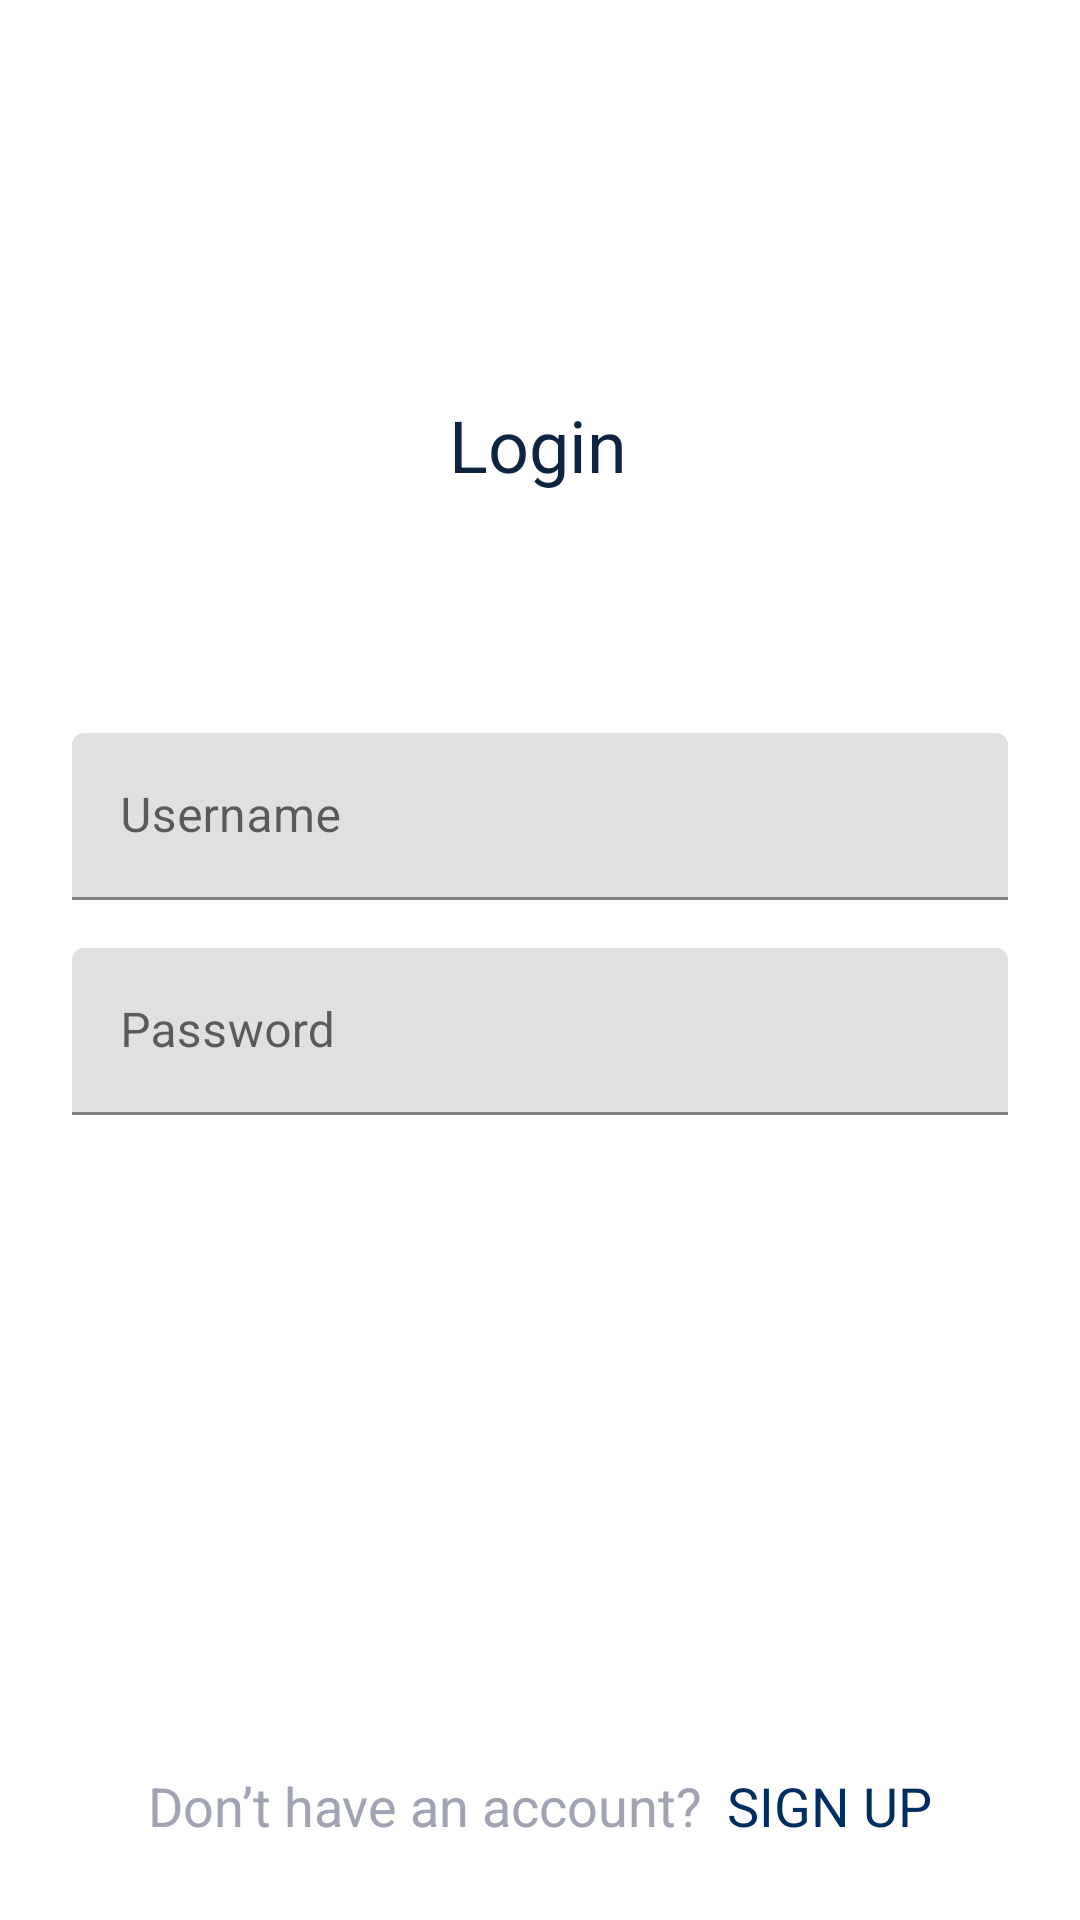

Layout XML and referenced resources for this Android screen:
<!-- AndroidManifest.xml: activity theme splashScreenTheme -->
<!-- res/layout/activity_login.xml -->
<?xml version="1.0" encoding="utf-8"?>
<androidx.constraintlayout.widget.ConstraintLayout xmlns:android="http://schemas.android.com/apk/res/android"
    xmlns:app="http://schemas.android.com/apk/res-auto"
    xmlns:tools="http://schemas.android.com/tools"
    android:layout_width="match_parent"
    android:layout_height="match_parent"
    tools:context=".LoginActivity"
    tools:theme="@style/Theme.quiztaker">


    <TextView
        android:id="@+id/tvSignUp3"
        android:layout_width="wrap_content"
        android:layout_height="wrap_content"
        android:layout_marginTop="132dp"
        android:text="@string/login"
        android:textColor="@color/black"
        android:textSize="24dp"
        app:layout_constraintEnd_toEndOf="parent"
        app:layout_constraintHorizontal_bias="0.498"
        app:layout_constraintStart_toStartOf="parent"
        app:layout_constraintTop_toTopOf="parent" />

    <com.google.android.material.textfield.TextInputLayout
        android:id="@+id/textInputLayout"
        android:layout_width="0dp"
        android:layout_height="wrap_content"
        android:layout_marginStart="24dp"
        android:layout_marginTop="80dp"
        android:layout_marginEnd="24dp"
        app:layout_constraintEnd_toEndOf="parent"
        app:layout_constraintStart_toStartOf="parent"
        app:layout_constraintTop_toBottomOf="@+id/tvSignUp3">

        <com.google.android.material.textfield.TextInputEditText
            android:id="@+id/tietUsername"
            android:layout_width="match_parent"
            android:layout_height="wrap_content"
            android:hint="@string/username"
            android:imeOptions="actionNext"
            android:inputType="text"
            android:singleLine="true" />
    </com.google.android.material.textfield.TextInputLayout>

    <com.google.android.material.textfield.TextInputLayout
        android:id="@+id/textInputLayout2"
        android:layout_width="0dp"
        android:layout_height="wrap_content"
        android:layout_marginTop="16dp"
        app:layout_constraintEnd_toEndOf="@+id/textInputLayout"
        app:layout_constraintStart_toStartOf="@+id/textInputLayout"
        app:layout_constraintTop_toBottomOf="@+id/textInputLayout">

        <com.google.android.material.textfield.TextInputEditText
            android:id="@+id/tiePassword"
            android:layout_width="match_parent"
            android:layout_height="wrap_content"
            android:hint="@string/password"
            android:imeOptions="actionDone"
            android:inputType="textPassword" />
    </com.google.android.material.textfield.TextInputLayout>

    <com.google.android.material.button.MaterialButton
        android:id="@+id/btnLogin"
        style="@style/btnStyle"
        android:layout_width="0dp"
        android:layout_marginTop="32dp"
        android:text="@string/login"
        app:layout_constraintEnd_toEndOf="@+id/textInputLayout2"
        app:layout_constraintHorizontal_bias="0.464"
        app:layout_constraintStart_toStartOf="@+id/textInputLayout2"
        app:layout_constraintTop_toBottomOf="@+id/textInputLayout2" />

    <TextView
        android:id="@+id/tvSignUp4"
        android:layout_width="wrap_content"
        android:layout_height="wrap_content"
        android:layout_marginBottom="24dp"
        android:text="@string/don_t_have_an_account"
        android:textColor="@color/gray"
        android:textSize="18sp"
        android:padding="2dp"
        app:layout_constraintBottom_toBottomOf="parent"
        app:layout_constraintEnd_toStartOf="@+id/tvSignUp"
        app:layout_constraintHorizontal_bias="0.5"
        app:layout_constraintHorizontal_chainStyle="packed"
        app:layout_constraintStart_toStartOf="parent" />

    <TextView
        android:id="@+id/tvSignUp"
        android:layout_width="wrap_content"
        android:layout_height="wrap_content"
        android:layout_marginStart="4dp"
        android:text="@string/sign_up"
        android:textColor="@color/peach"
        android:textSize="18sp"
        android:padding="2dp"
        app:layout_constraintBottom_toBottomOf="@+id/tvSignUp4"
        app:layout_constraintEnd_toEndOf="parent"
        app:layout_constraintHorizontal_bias="0.5"
        app:layout_constraintStart_toEndOf="@+id/tvSignUp4"
        app:layout_constraintTop_toTopOf="@+id/tvSignUp4" />

</androidx.constraintlayout.widget.ConstraintLayout>
<!-- resources referenced by this layout -->
<resources>
  <color name="black">#0D233F</color>
  <color name="gray">#A0A3B1</color>
  <color name="peach">#002D62</color>
  <string name="don_t_have_an_account">Don’t have an account?</string>
  <string name="login">Login</string>
  <string name="password">Password</string>
  <string name="sign_up">SIGN UP</string>
  <string name="username">Username</string>
  <style name="Theme.quiztaker" parent="Theme.MaterialComponents.DayNight.NoActionBar">
          
          <item name="colorPrimary">@color/peach</item>
          <item name="colorPrimaryVariant">@color/peach</item>
          <item name="colorOnPrimary">@color/white</item>
          
          <item name="android:statusBarColor" tools:targetApi="l">?attr/colorPrimaryVariant</item>
          
  
          <item name="textInputStyle">@style/editTextLayoutStyle</item>
      </style>
  <style name="btnStyle" parent="Widget.MaterialComponents.Button">
          <item name="backgroundTint">@color/peach</item>
          <item name="cornerRadius">@dimen/btn_radius</item>
          <item name="android:layout_height">@dimen/btn_height</item>
      </style>
  <style name="splashScreenTheme" parent="Theme.MaterialComponents.Light.NoActionBar">
          <item name="android:windowBackground">@drawable/splash_image</item>
          <item name="android:statusBarColor">@color/white</item>
      </style>
  <color name="white">#FFFFFFFF</color>
  <style name="editTextLayoutStyle" parent="Widget.MaterialComponents.TextInputLayout.FilledBox">
          <item name="boxStrokeWidth">0dp</item>
          <item name="boxStrokeWidthFocused">0dp</item>
          <item name="boxBackgroundColor">@color/edit_text_bg</item>
          <item name="boxCornerRadiusTopStart">@dimen/edit_text_corner_radius</item>
          <item name="boxCornerRadiusTopEnd">@dimen/edit_text_corner_radius</item>
          <item name="boxCornerRadiusBottomStart">@dimen/edit_text_corner_radius</item>
          <item name="boxCornerRadiusBottomEnd">@dimen/edit_text_corner_radius</item>
      </style>
  <!-- drawable splash_image (drawable) -->
  <?xml version="1.0" encoding="utf-8"?>
  <layer-list xmlns:android="http://schemas.android.com/apk/res/android">
  
      <item android:drawable="@color/white"/>
  
  
  
  </layer-list>
  <color name="edit_text_bg">#F2F3F7</color>
</resources>
